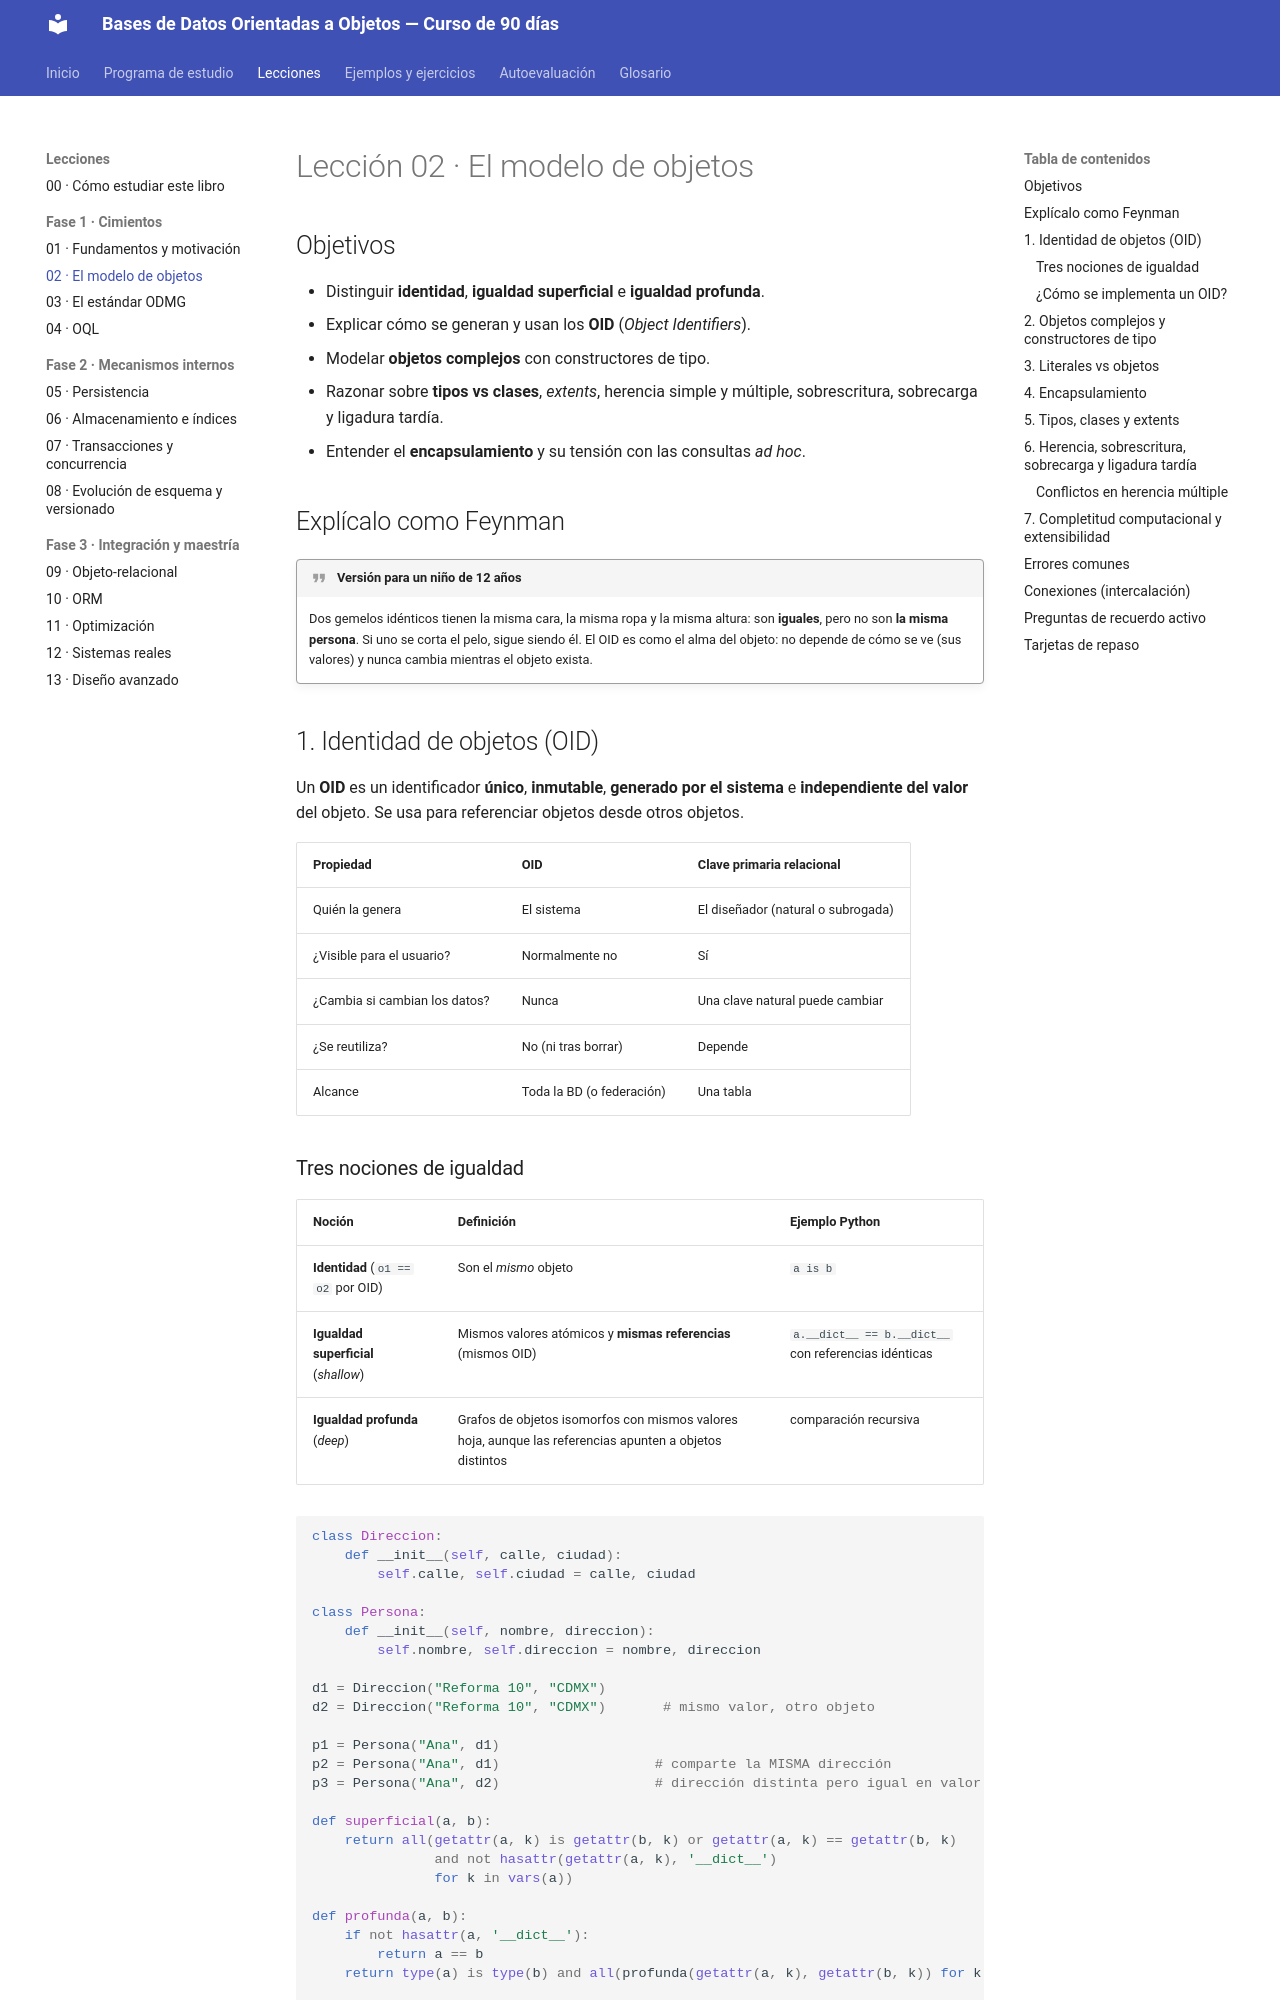

repository: isidrolv/object-oriented-databases-course · page: lecciones/02-modelo-de-objetos/index.html · generator: mkdocs

# Lección 02 · El modelo de objetos

## Objetivos

- Distinguir **identidad**, **igualdad superficial** e **igualdad profunda**.
- Explicar cómo se generan y usan los **OID** (*Object Identifiers*).
- Modelar **objetos complejos** con constructores de tipo.
- Razonar sobre **tipos vs clases**, *extents*, herencia simple y múltiple, sobrescritura, sobrecarga y ligadura tardía.
- Entender el **encapsulamiento** y su tensión con las consultas *ad hoc*.

## Explícalo como Feynman

!!! quote "Versión para un niño de 12 años"
    Dos gemelos idénticos tienen la misma cara, la misma ropa y la misma altura: son **iguales**, pero no son **la misma persona**. Si uno se corta el pelo, sigue siendo él. El OID es como el alma del objeto: no depende de cómo se ve (sus valores) y nunca cambia mientras el objeto exista.

## 1. Identidad de objetos (OID)

Un **OID** es un identificador **único**, **inmutable**, **generado por el sistema** e **independiente del valor** del objeto. Se usa para referenciar objetos desde otros objetos.

| Propiedad | OID | Clave primaria relacional |
|---|---|---|
| Quién la genera | El sistema | El diseñador (natural o subrogada) |
| ¿Visible para el usuario? | Normalmente no | Sí |
| ¿Cambia si cambian los datos? | Nunca | Una clave natural puede cambiar |
| ¿Se reutiliza? | No (ni tras borrar) | Depende |
| Alcance | Toda la BD (o federación) | Una tabla |
